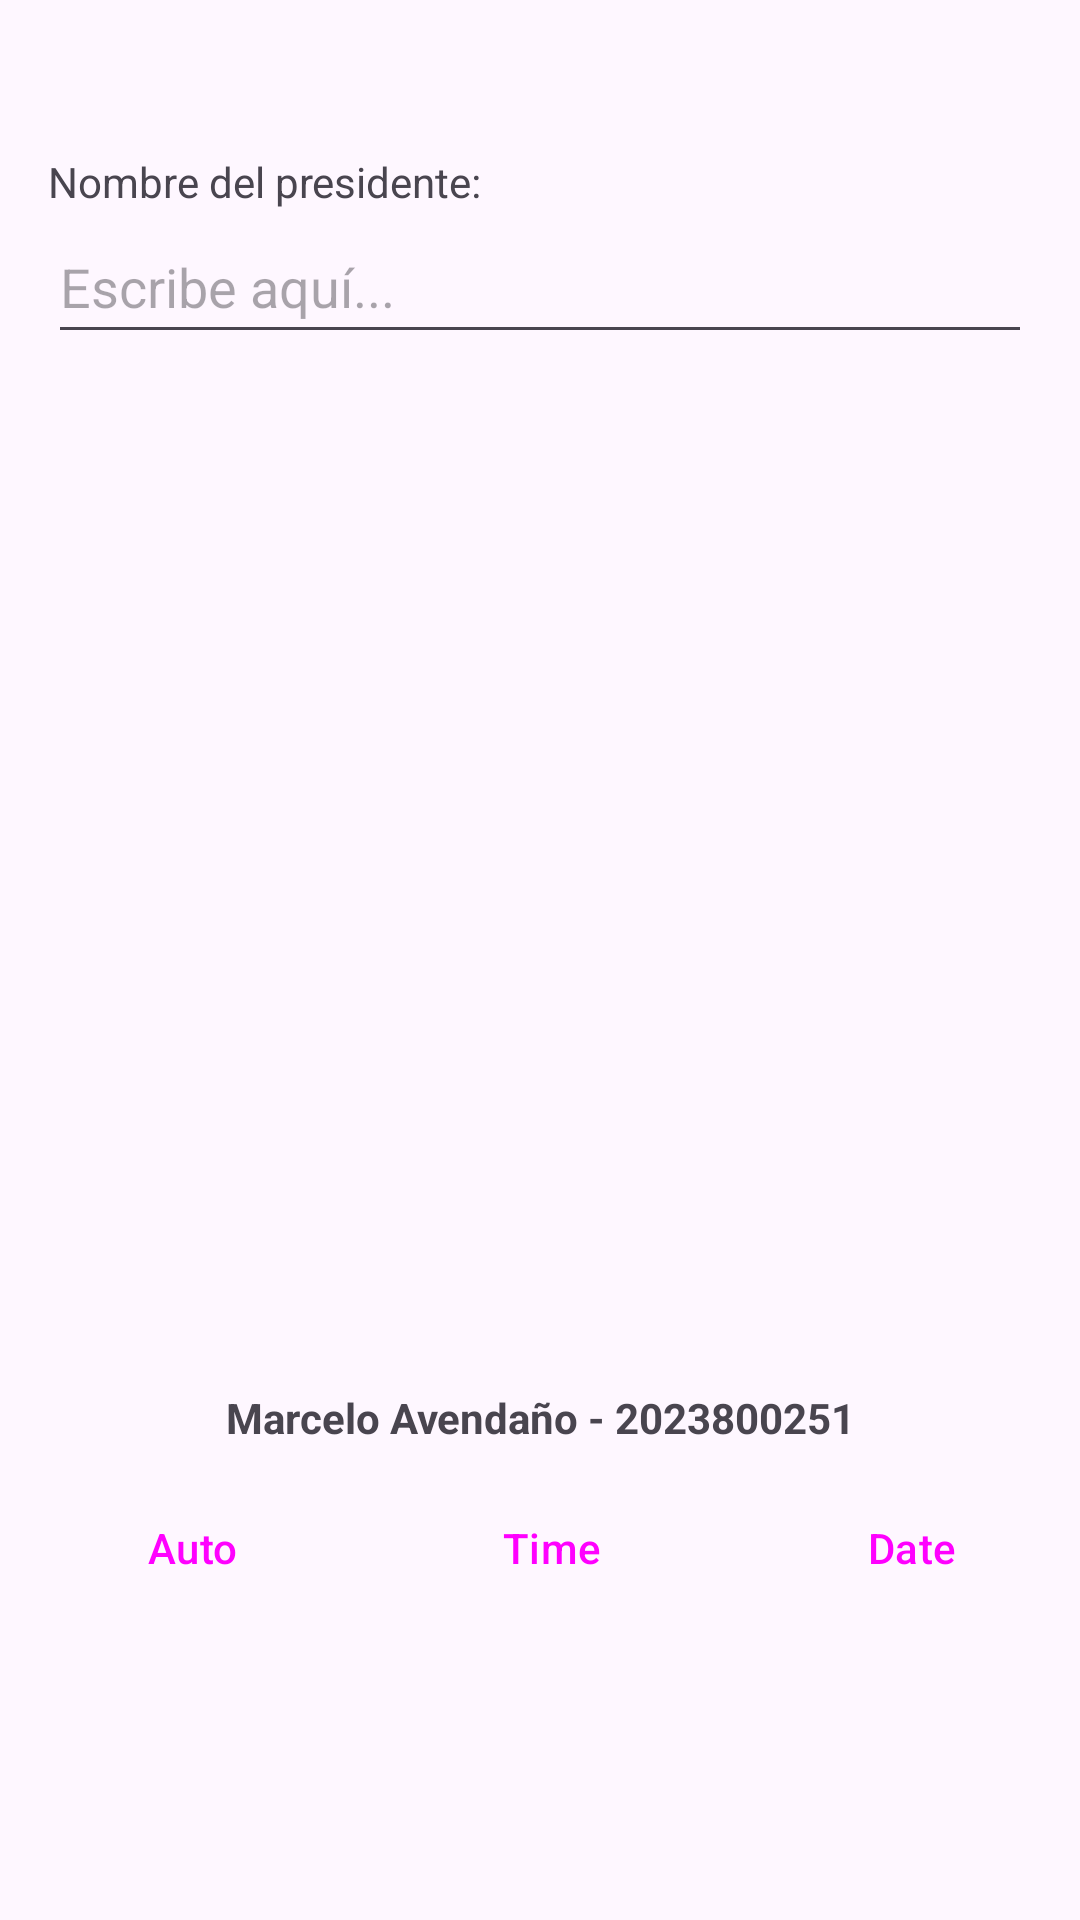

Reconstruct the res/layout file that produces this screen, plus the resources it refers to.
<!-- AndroidManifest.xml: application theme Theme.TM_04 -->
<!-- res/layout/activity_autocomplete.xml -->
<?xml version="1.0" encoding="utf-8"?>
<RelativeLayout xmlns:android="http://schemas.android.com/apk/res/android"
    android:layout_width="match_parent"
    android:layout_height="match_parent">

    <LinearLayout
        android:layout_width="match_parent"
        android:layout_height="match_parent"
        android:orientation="vertical"
        android:padding="16dp"
        android:layout_above="@+id/txt_signature">

        <TextView
            android:layout_width="wrap_content"
            android:layout_height="wrap_content"
            android:text="Nombre del presidente:"
            android:paddingTop="35dp"/>
        <AutoCompleteTextView
            android:id="@+id/txtPresidentes"
            android:layout_width="match_parent"
            android:layout_height="wrap_content"
            android:minHeight="48dp"
            android:hint="Escribe aquí..."
            />
    </LinearLayout>

    <TextView
        android:id="@+id/txt_signature"
        android:layout_width="match_parent"
        android:layout_height="wrap_content"
        android:layout_above="@id/nav_bar"
        android:text="Marcelo Avendaño - 2023800251"
        android:gravity="center"
        android:paddingBottom="10dp"
        android:textStyle="bold" />

    <LinearLayout
        android:id="@+id/nav_bar"
        android:layout_width="match_parent"
        android:layout_height="wrap_content"
        android:layout_alignParentBottom="true"
        android:layout_marginBottom="100dp"
        android:orientation="horizontal"
        style="?android:attr/buttonBarStyle">

        <Button
            android:id="@+id/nav_autocomplete"
            style="?android:attr/buttonBarButtonStyle"
            android:layout_width="0dp"
            android:layout_weight="1"
            android:layout_height="wrap_content"
            android:text="Auto" />

        <Button
            android:id="@+id/nav_timepicker"
            style="?android:attr/buttonBarButtonStyle"
            android:layout_width="0dp"
            android:layout_weight="1"
            android:layout_height="wrap_content"
            android:text="Time" />

        <Button
            android:id="@+id/nav_datepicker"
            style="?android:attr/buttonBarButtonStyle"
            android:layout_width="0dp"
            android:layout_weight="1"
            android:layout_height="wrap_content"
            android:text="Date" />
    </LinearLayout>

</RelativeLayout>
<!-- resources referenced by this layout -->
<resources>
  <style name="Theme.TM_04" parent="Base.Theme.TM_04" />
  <style name="Base.Theme.TM_04" parent="Theme.Material3.DayNight.NoActionBar">
          
          
      </style>
</resources>
